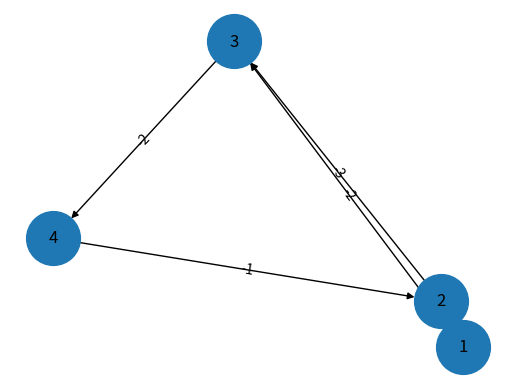

This chart was generated by the following Python code:
import matplotlib.pyplot as plt
import networkx as nx
import pylab


def get_simple_graph():
    graph = nx.DiGraph()
    graph.add_edges_from([('1', '2')], weight=3)
    graph.add_edges_from([('1', '3')], weight=8)
    graph.add_edges_from([('2', '3')], weight=3)
    graph.add_edges_from([('3', '4')], weight=1)
    print('Vertices')
    print(graph.nodes())
    print('Edges')
    print(graph.edges())

    print(graph['1']['2']['weight'])

    for edge in graph.edges():
        print(edge)
        print(graph[edge]['weight'])

    nx.draw(graph, with_labels=True)
    plt.show()


def draw_simple_graph():
    graph = nx.petersen_graph()
    plt.subplot(121)

    nx.draw(graph, with_labels=True, font_weight='bold')
    plt.subplot(122)

    nx.draw_shell(graph, nlist=[range(5, 10), range(5)], with_labels=True, font_weight='bold')
    plt.show()


def draw_weighted_directed_graph():
    graph = nx.DiGraph()
    graph.add_edges_from([('1', '2')], weight=3)
    graph.add_edges_from([('1', '3')], weight=8)
    graph.add_edges_from([('1', '5')], weight=-4)
    graph.add_edges_from([('2', '4')], weight=1)
    graph.add_edges_from([('2', '5')], weight=7)
    graph.add_edges_from([('3', '2')], weight=4)
    graph.add_edges_from([('4', '1')], weight=2)
    graph.add_edges_from([('4', '3')], weight=-5)
    graph.add_edges_from([('5', '6')], weight=6)

    val_map = {'A': 1.0,
               'D': 0.5714285714285714,
               'H': 0.0}

    values = [val_map.get(node, 0.45) for node in graph.nodes()]
    edge_labels = dict([((u, v,), d['weight'])
                        for u, v, d in graph.edges(data=True)])
    red_edges = [('1', '3'), ('1', '5')]
    edge_colors = ['black' if edge not in red_edges else 'red' for edge in graph.edges()]

    pos = nx.spring_layout(graph)
    node_labels = {node:node for node in graph.nodes()}
    nx.draw_networkx_labels(graph, pos, labels=node_labels)
    nx.draw_networkx_edge_labels(graph, pos, edge_labels=edge_labels)
    nx.draw(graph, pos, node_color=values, node_size=1500, edge_color=edge_colors, edge_cmap=plt.cm.Reds)
    pylab.show()


def draw_negative_weight_graph():
    graph = nx.DiGraph()
    graph.add_edges_from([('1', '3')], weight=-2)
    graph.add_edges_from([('3', '4')], weight=-2)
    graph.add_edges_from([('4', '2')], weight=-1)
    graph.add_edges_from([('2', '1')], weight=4)
    graph.add_edges_from([('2', '3')], weight=-3)

    pos = nx.spring_layout(graph)
    node_labels = {node:node for node in graph.nodes()}
    nx.draw_networkx_labels(graph, pos, labels=node_labels)
    edge_labels = dict([((u, v,), d['weight'])
                        for u, v, d in graph.edges(data=True)])
    nx.draw_networkx_edge_labels(graph, pos, edge_labels=edge_labels)
    nx.draw(graph, pos, node_size=1500)
    pylab.show()


draw_negative_weight_graph()
